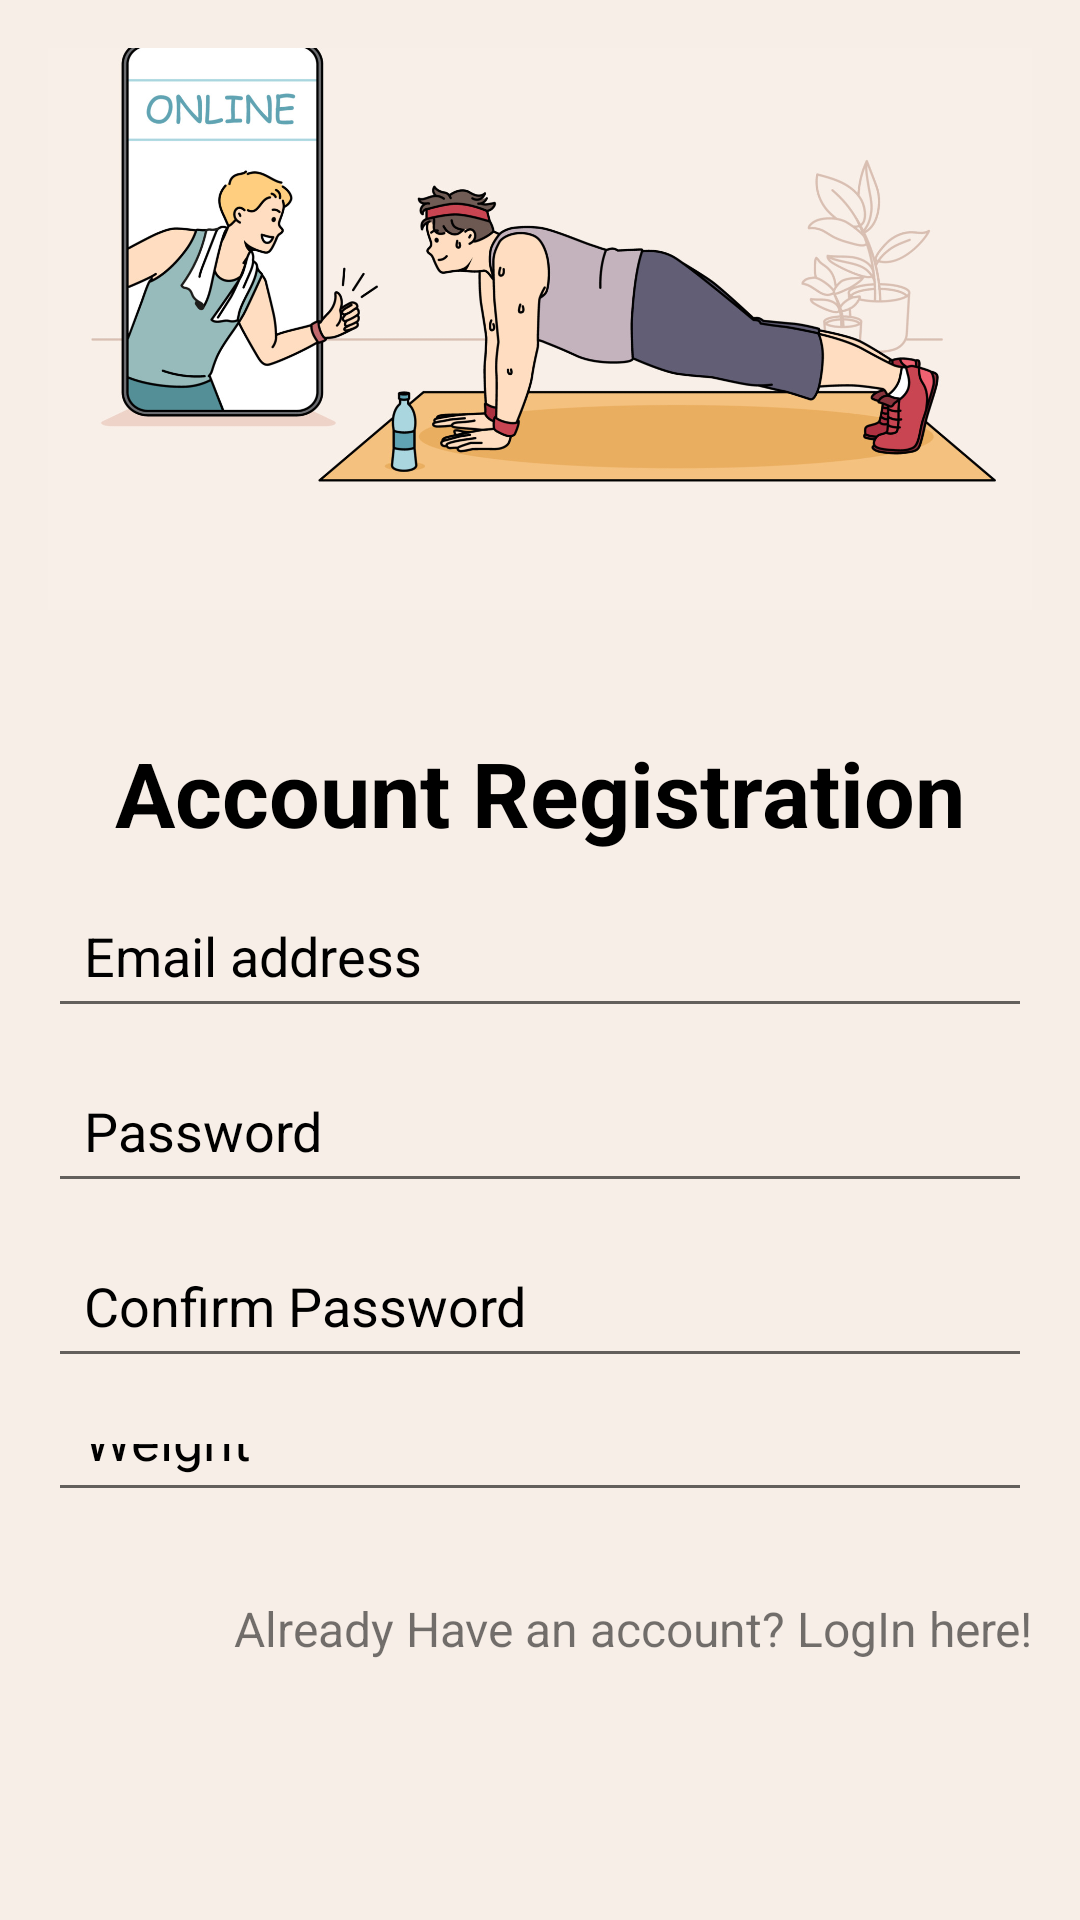

This screen was rendered from an Android layout file. Write that file and the resources it references.
<!-- AndroidManifest.xml: application theme Theme.MD_Assignment -->
<!-- res/layout/register.xml -->
<?xml version="1.0" encoding="utf-8"?>
<LinearLayout xmlns:android="http://schemas.android.com/apk/res/android"
    xmlns:app="http://schemas.android.com/apk/res-auto"
    android:layout_width="match_parent"
    android:layout_height="match_parent"
    android:orientation="vertical"
    android:gravity="center"
    android:background="@color/main_white"
    android:padding="16dp">

    <TextView
        android:id="@+id/textViewLogoregister"
        android:layout_width="wrap_content"
        android:layout_height="wrap_content"
        android:fontFamily="@font/fasterone"
        android:gravity="center"
        android:paddingTop="14dp"
        android:text="@string/logo"
        android:textColor="@color/main_black"
        android:textSize="30dp"
        android:textStyle="bold" />

    <ImageView
        android:id="@+id/imageViewregister"
        android:layout_width="wrap_content"
        android:layout_height="300dp"
        android:src="@drawable/pic20" />

    <TextView
        android:id="@+id/textViewheaderRegister"
        android:layout_width="wrap_content"
        android:layout_height="wrap_content"
        android:text="Account Registration"
        android:textSize="30dp"
        android:textColor="@color/main_black"
        android:textStyle="bold"
        android:paddingBottom="10dp"/>



    <EditText
        android:id="@+id/editTextRegMail"
        android:layout_width="match_parent"
        android:layout_height="wrap_content"
        android:inputType="textEmailAddress"
        android:hint="Email address"
        android:padding="12dp"
        android:textColor="@color/main_black"
        android:layout_marginBottom="10dp"/>

    <EditText
        android:id="@+id/editTextRegPass"
        android:layout_width="match_parent"
        android:layout_height="wrap_content"
        android:inputType="textPassword"
        android:padding="12dp"
        android:hint="Password"
        android:layout_marginBottom="10dp"/>

    <EditText
        android:id="@+id/editTextRegConfirmPass"
        android:layout_width="match_parent"
        android:layout_height="wrap_content"
        android:inputType="textPassword"
        android:hint="Confirm Password"
        android:padding="12dp"
        android:layout_marginBottom="10dp"/>

    <EditText
        android:id="@+id/editTextweight"
        android:layout_width="match_parent"
        android:layout_height="wrap_content"
        android:inputType="text"
        android:hint="Weight"
        android:padding="12dp"
        android:layout_marginBottom="15dp"
        />

    <Button
        android:id="@+id/btnRegister"
        android:layout_width="match_parent"
        android:layout_height="wrap_content"
        android:text="Register"
        android:padding="12dp"
        android:background="@color/main_red"
        android:textColor="@color/main_white"
        android:textSize="19dp"/>

    <TextView
        android:id="@+id/textViewtoRegister"
        android:layout_width="match_parent"
        android:layout_height="210dp"
        android:gravity="end"
        android:paddingTop="13dp"
        android:text="Already Have an account? LogIn here!"
        android:textSize="16dp" />

</LinearLayout>
<!-- resources referenced by this layout -->
<resources>
  <color name="main_black">#000000</color>
  <color name="main_red">#9E1932</color>
  <color name="main_white">#F7EEE7</color>
  <!-- drawable pic20: jpg bitmap (drawable, 228404 bytes) -->
  <string name="logo">MoveWell</string>
  <style name="Theme.MD_Assignment" parent="Theme.AppCompat.Light">
          <item name="colorPrimary">@color/main_white</item>
          <item name="android:colorSecondary">@color/main_black</item>
          <item name="android:textColorHint">@color/main_black</item>
  
  
      </style>
</resources>
